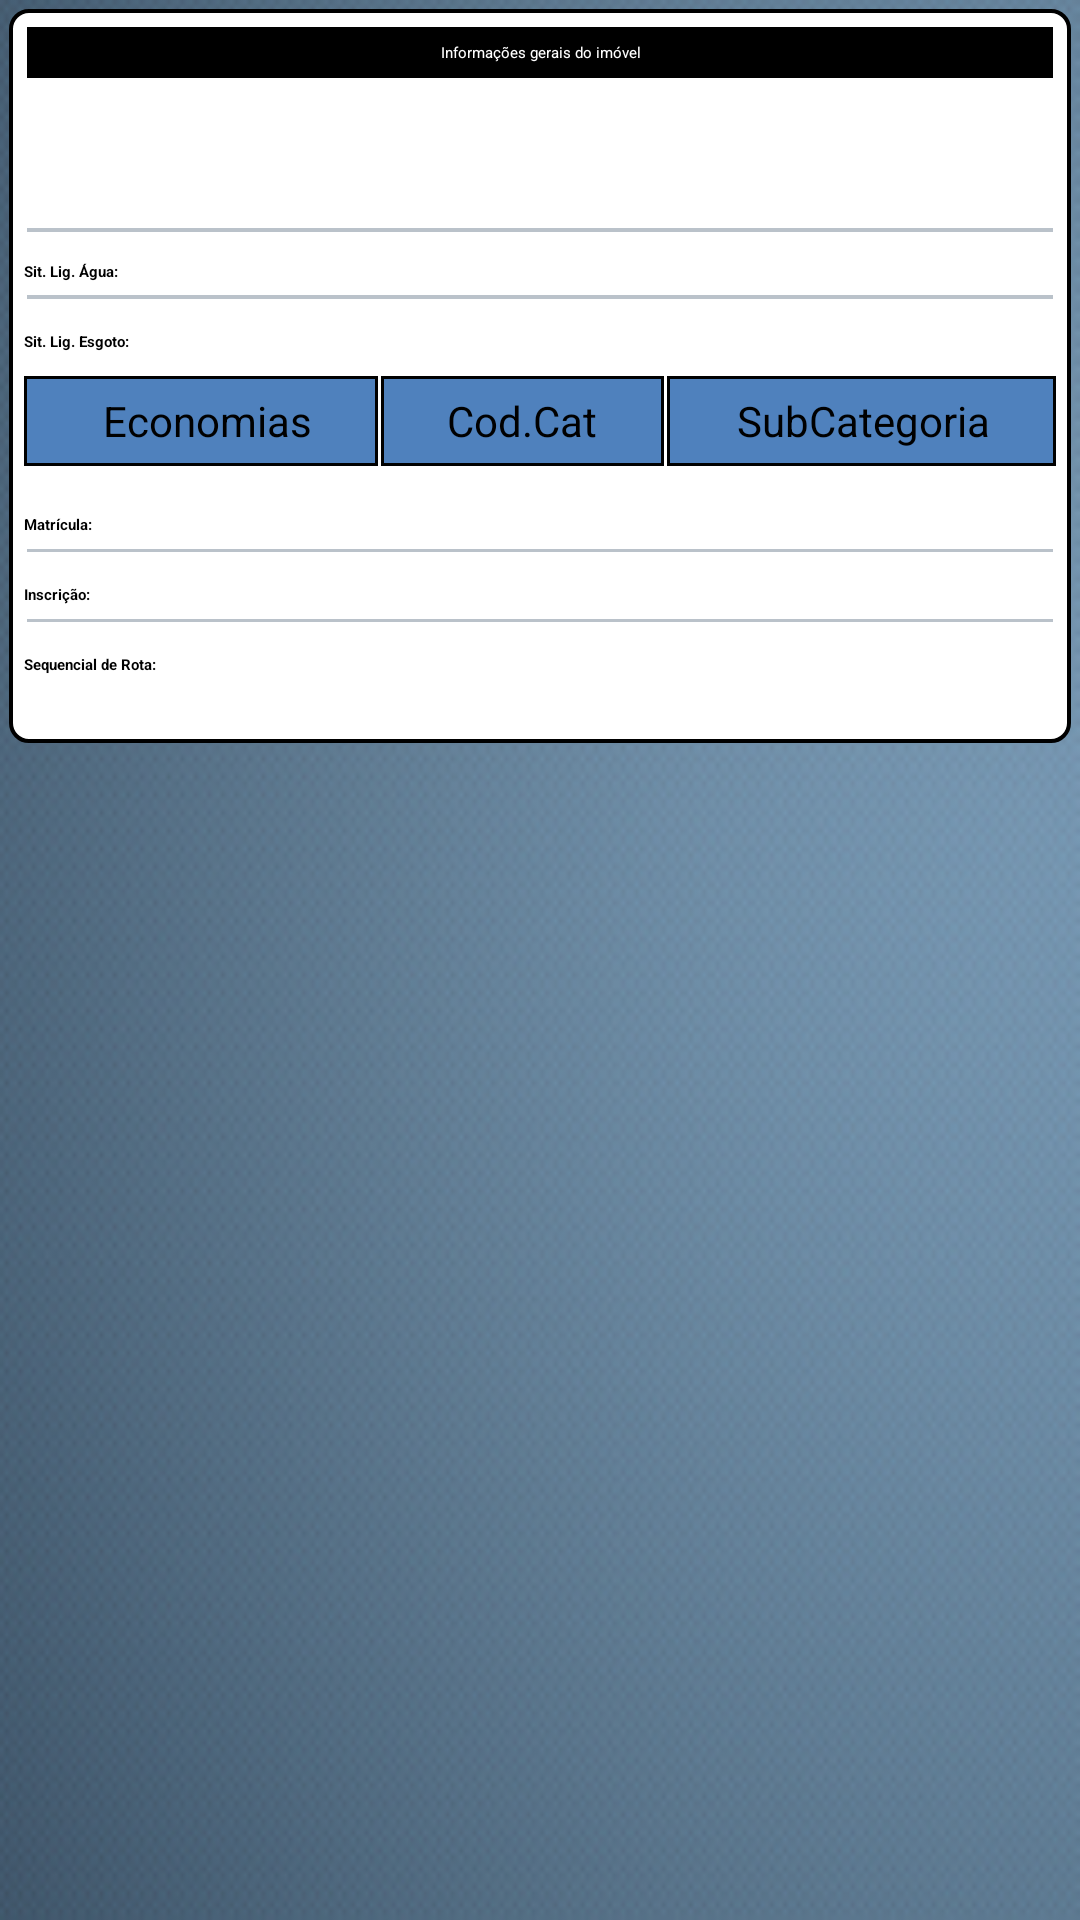

Write the Android layout XML for this screen, with the resource values it uses.
<!-- AndroidManifest.xml: application theme TransparentListView -->
<!-- res/layout/informacoes_gerais.xml -->
<?xml version="1.0" encoding="utf-8"?>
<ScrollView xmlns:android="http://schemas.android.com/apk/res/android" android:background="@drawable/fundotela"
    android:layout_width="fill_parent" android:layout_height="fill_parent" android:clickable="true" android:padding="3dip">
            
	<LinearLayout android:orientation="vertical" 	    
	    android:layout_width="fill_parent" android:layout_height="fill_parent" android:minHeight="200dip"
	    android:background="@drawable/fundobranco_bg" android:paddingBottom="10dip">
			
			
			<LinearLayout android:layout_width="fill_parent"  android:layout_height="wrap_content"
		        android:layout_margin="6dip"    
		    	android:orientation="horizontal"  android:background="#000000">
		    
		    <TextView android:layout_width="fill_parent" android:gravity="center" 
			    	android:padding="5dp"  android:layout_height="wrap_content" android:text="@string/str_info_gerais" android:textColor="#ffffff" />
		    
		    </LinearLayout>	
			
					
			<LinearLayout android:layout_width="fill_parent"  android:layout_height="wrap_content"
		        android:layout_marginTop="1dip" android:layout_marginBottom="3dip"  
		    	android:orientation="vertical"  >
		    	
		    	<LinearLayout android:layout_width="fill_parent"  android:layout_height="wrap_content"
		    		android:orientation="horizontal"  android:layout_marginLeft="6dip">
		    		
		    		<TextView android:id="@+id/usuario"
			        	android:layout_width="wrap_content" android:textSize="16sp" android:layout_height="wrap_content"
			        	android:textColor="#000000" />
			     </LinearLayout>
		    	
		    	<LinearLayout android:layout_width="fill_parent"  android:layout_height="wrap_content"
		    		android:orientation="horizontal"  android:layout_marginLeft="6dip">
			    	
					 <TextView android:id="@+id/endereco"
				        android:layout_width="wrap_content" android:textSize="12sp" android:layout_height="wrap_content"
				        android:textColor="#000000" />
				</LinearLayout>	
			</LinearLayout>	
					
		    <LinearLayout android:layout_width="fill_parent"  android:layout_height="wrap_content" android:orientation="horizontal" 
				android:layout_marginTop="2dip">
				<View android:layout_width="fill_parent" android:layout_height="1.2dip" android:layout_marginLeft="6dip" android:layout_marginRight="6dip" android:background="#bac2ca"/>
			</LinearLayout>  
			
			
			<LinearLayout android:layout_width="fill_parent"  android:layout_height="wrap_content"   
		    	android:orientation="horizontal" >
			    	
			    <TextView android:layout_width="wrap_content" android:textStyle="bold"
			    	android:padding="5dp"  android:layout_height="wrap_content" android:text="@string/str_info_ligacao_agua" android:textColor="#000000" />
			
				 <TextView android:id="@+id/ligacaoAgua"
			        android:layout_width="wrap_content" android:textSize="14sp" android:layout_height="wrap_content"
			        android:textColor="#000000" />
			
			</LinearLayout>	
			
			<LinearLayout android:layout_width="fill_parent"  android:layout_height="wrap_content" android:orientation="horizontal" 
				android:layout_marginTop="2dip">
				<View android:layout_width="fill_parent" android:layout_height="1.2dip" android:layout_marginLeft="6dip" android:layout_marginRight="6dip" android:background="#bac2ca"/>
			</LinearLayout>  
			
			
			<LinearLayout android:layout_width="fill_parent"  android:layout_height="wrap_content"   
		    	android:orientation="horizontal" android:layout_marginBottom="10dip">
			    	
			    <TextView android:layout_width="wrap_content" android:textStyle="bold"
			    	android:padding="5dp"  android:layout_height="wrap_content" android:text="@string/str_info_ligacao_esgoto" android:textColor="#000000" />
			
				 <TextView android:id="@+id/ligacaoEsgoto"
			        android:layout_width="wrap_content" android:textSize="15sp" android:layout_height="wrap_content"
			        android:textColor="#000000" />
			
			</LinearLayout>	
			
			
			<TableLayout android:id="@+id/tabelaCategorias" android:layout_marginBottom="-5dp"
				android:layout_marginTop="-5dp" android:layout_marginLeft="5dp"  android:layout_marginRight="5dp" 
				android:layout_width="fill_parent" android:layout_height="wrap_content" android:stretchColumns="*">
			
				<TableRow >
					<TextView style="@style/row" android:background="@drawable/tab_bg_cell" android:textColor="#000000" android:layout_marginRight="1dip"
						android:text="@string/str_info_economias" android:paddingLeft="4dip" />
					
					<TextView style="@style/row" android:background="@drawable/tab_bg_cell" android:textColor="#000000" 
						android:text="@string/str_info_codigo" />
					
					<TextView style="@style/row" android:background="@drawable/tab_bg_cell" android:textColor="#000000" android:paddingLeft="1dip" android:layout_marginLeft="1dip"
						android:text="@string/str_info_subcategoria" />
				</TableRow>
			
			</TableLayout>
			
	
			<LinearLayout android:layout_width="fill_parent"  android:layout_height="wrap_content" android:layout_marginTop="10dip"   
		    	android:orientation="horizontal" >
			    	
			    <TextView android:layout_width="wrap_content"  android:textStyle="bold"
			    	android:padding="5dp"  android:layout_height="wrap_content" android:text="@string/str_info_matricula" android:textColor="#000000" />
			
				 <TextView android:id="@+id/matricula"
			        android:layout_width="wrap_content" android:textSize="15sp" android:layout_height="wrap_content"
			        android:textColor="#000000" />
			
			</LinearLayout>	
			
			<LinearLayout android:layout_width="fill_parent"  android:layout_height="wrap_content" android:orientation="horizontal" 
				android:layout_marginTop="2dip">
				<View android:layout_width="fill_parent" android:layout_height="1dip" android:layout_marginLeft="6dip" android:layout_marginRight="6dip" android:background="#bac2ca"/>
			</LinearLayout>  
					
			<LinearLayout android:layout_width="fill_parent"  android:layout_height="wrap_content"   
		    	android:orientation="horizontal" >
			    	
			    <TextView android:layout_width="wrap_content"  android:textStyle="bold"
			    	android:padding="5dp"  android:layout_height="wrap_content" android:text="@string/str_info_inscricao" android:textColor="#000000" />
			
				 <TextView android:id="@+id/inscricao"
			        android:layout_width="wrap_content" android:textSize="15sp" android:layout_height="wrap_content"
			        android:textColor="#000000" />
			
			</LinearLayout>	
			
			<LinearLayout android:layout_width="fill_parent"  android:layout_height="wrap_content" android:orientation="horizontal" 
				android:layout_marginTop="2dip">
				<View android:layout_width="fill_parent" android:layout_height="1dip" android:layout_marginLeft="6dip" android:layout_marginRight="6dip" android:background="#bac2ca"/>
			</LinearLayout>  
			
			
			<LinearLayout android:layout_width="fill_parent"  android:layout_height="wrap_content"   
		    	android:orientation="horizontal" android:layout_marginBottom="10dip" >
			    	
			    <TextView android:layout_width="wrap_content" android:padding="5dp" android:textColor="#000000"
			        android:layout_height="wrap_content" android:text="@string/str_sequencial"  android:textStyle="bold" />
			
				 <TextView android:id="@+id/sequencial"
			        android:layout_width="wrap_content" android:textSize="15sp" android:layout_height="wrap_content"
			        android:textColor="#000000" />
			
			</LinearLayout>		
						
	</LinearLayout>
</ScrollView>
<!-- resources referenced by this layout -->
<resources>
  <!-- drawable fundobranco_bg (drawable) -->
  <?xml version="1.0" encoding="utf-8"?>
  <shape xmlns:android="http://schemas.android.com/apk/res/android"
  	android:shape="rectangle">
  	<gradient android:startColor="#ffffff" android:endColor="#ffffff" android:angle="-90" />  
  	
  	<corners android:radius="6dp" />	 
  	
  	<stroke
        android:width="1.2dp"
        android:color="#000000" />
  	        
  
  	
  </shape>
  <!-- drawable fundotela: png bitmap (drawable-hdpi, 111803 bytes) -->
  <!-- drawable tab_bg_cell (drawable) -->
  <?xml version="1.0" encoding="utf-8"?>
  <shape xmlns:android="http://schemas.android.com/apk/res/android"
  	android:shape="rectangle">
  
          <solid android:color="#4f81bd"/>
          <stroke android:width="1dp"  android:color="#000000"/>
  	
  </shape>
  <string name="str_info_codigo">Cod.Cat</string>
  <string name="str_info_economias">Economias</string>
  <string name="str_info_gerais">Informações gerais do imóvel</string>
  <string name="str_info_inscricao">Inscrição:</string>
  <string name="str_info_ligacao_agua">Sit. Lig. Água:</string>
  <string name="str_info_ligacao_esgoto">Sit. Lig. Esgoto:</string>
  <string name="str_info_matricula">Matrícula:</string>
  <string name="str_info_subcategoria">SubCategoria</string>
  <string name="str_sequencial">Sequencial de Rota:</string>
  <style name="row" parent="@android:style/TextAppearance.Medium">
  		<item name="android:textSize">14sp</item>
  		<item name="android:gravity">center</item>
  		<item name="android:layout_height">30dp</item>
          <item name="android:textColor">#ffffff</item>
      </style>
  <style name="TransparentListView" parent="@android:style/Widget.ListView">
    <item name="android:cacheColorHint">@android:color/transparent</item>
   </style>
</resources>
